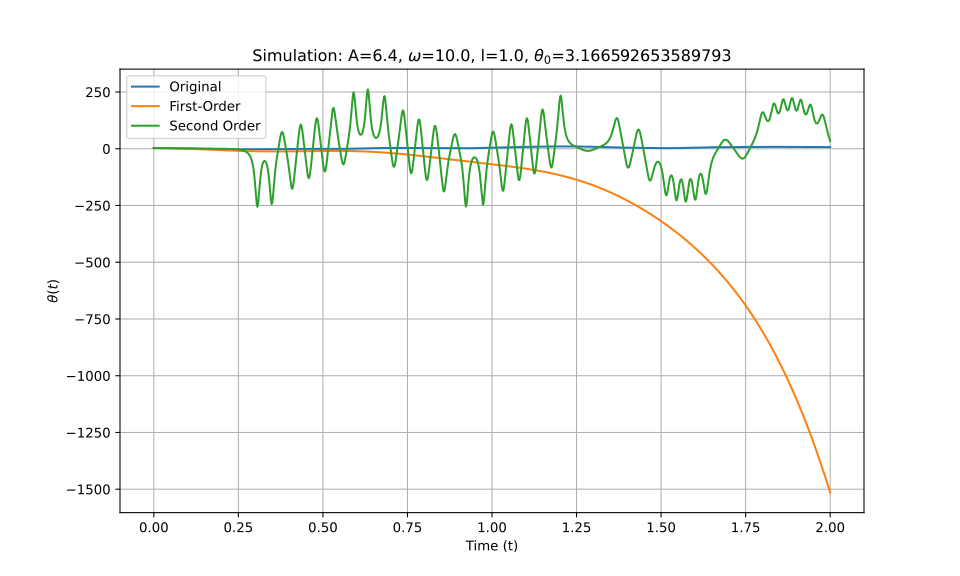

Source data for this figure (header and first rows):
t_eval, Equation_1, Equation_2, Equation_3
0.0, 3.167, 3.167, 3.167
0.002002, 3.165, 3.165, 3.165
0.004004, 3.161, 3.161, 3.161
0.006006, 3.155, 3.155, 3.155
0.008008, 3.146, 3.146, 3.146
0.01001, 3.135, 3.135, 3.135
0.01201, 3.12, 3.12, 3.12
0.01401, 3.104, 3.104, 3.104
0.01602, 3.085, 3.085, 3.085
0.01802, 3.063, 3.063, 3.063
0.02002, 3.039, 3.039, 3.039
0.02202, 3.012, 3.012, 3.012
0.02402, 2.983, 2.983, 2.983
0.02603, 2.951, 2.951, 2.951
0.02803, 2.916, 2.916, 2.917
0.03003, 2.879, 2.879, 2.881
0.03203, 2.84, 2.84, 2.842
0.03403, 2.799, 2.798, 2.801
0.03604, 2.755, 2.754, 2.757
0.03804, 2.709, 2.707, 2.711
0.04004, 2.661, 2.658, 2.663
0.04204, 2.611, 2.607, 2.613
0.04404, 2.559, 2.553, 2.561
0.04605, 2.505, 2.497, 2.507
0.04805, 2.449, 2.438, 2.451
0.05005, 2.392, 2.378, 2.393
0.05205, 2.333, 2.315, 2.334
0.05405, 2.272, 2.249, 2.273
0.05606, 2.21, 2.182, 2.211
0.05806, 2.146, 2.112, 2.147
0.06006, 2.082, 2.04, 2.083
0.06206, 2.016, 1.967, 2.017
0.06406, 1.949, 1.891, 1.951
0.06607, 1.882, 1.812, 1.884
0.06807, 1.813, 1.732, 1.816
0.07007, 1.744, 1.65, 1.749
0.07207, 1.675, 1.566, 1.681
0.07407, 1.605, 1.48, 1.613
0.07608, 1.536, 1.392, 1.546
0.07808, 1.466, 1.302, 1.479
0.08008, 1.396, 1.21, 1.412
0.08208, 1.327, 1.116, 1.347
0.08408, 1.258, 1.021, 1.282
0.08609, 1.19, 0.9233, 1.219
0.08809, 1.122, 0.8243, 1.157
0.09009, 1.055, 0.7235, 1.097
0.09209, 0.989, 0.6211, 1.038
0.09409, 0.9237, 0.517, 0.9815
0.0961, 0.8592, 0.4113, 0.9267
0.0981, 0.7957, 0.304, 0.8741
0.1001, 0.7331, 0.1952, 0.8236
0.1021, 0.6714, 0.08484, 0.7754
0.1041, 0.6107, -0.02695, 0.7296
0.1061, 0.551, -0.1402, 0.6862
0.1081, 0.4923, -0.2548, 0.6452
0.1101, 0.4347, -0.3707, 0.6069
0.1121, 0.3781, -0.488, 0.571
0.1141, 0.3224, -0.6066, 0.5378
0.1161, 0.2678, -0.7263, 0.5072
0.1181, 0.2142, -0.8473, 0.4791
... 940 more rows
